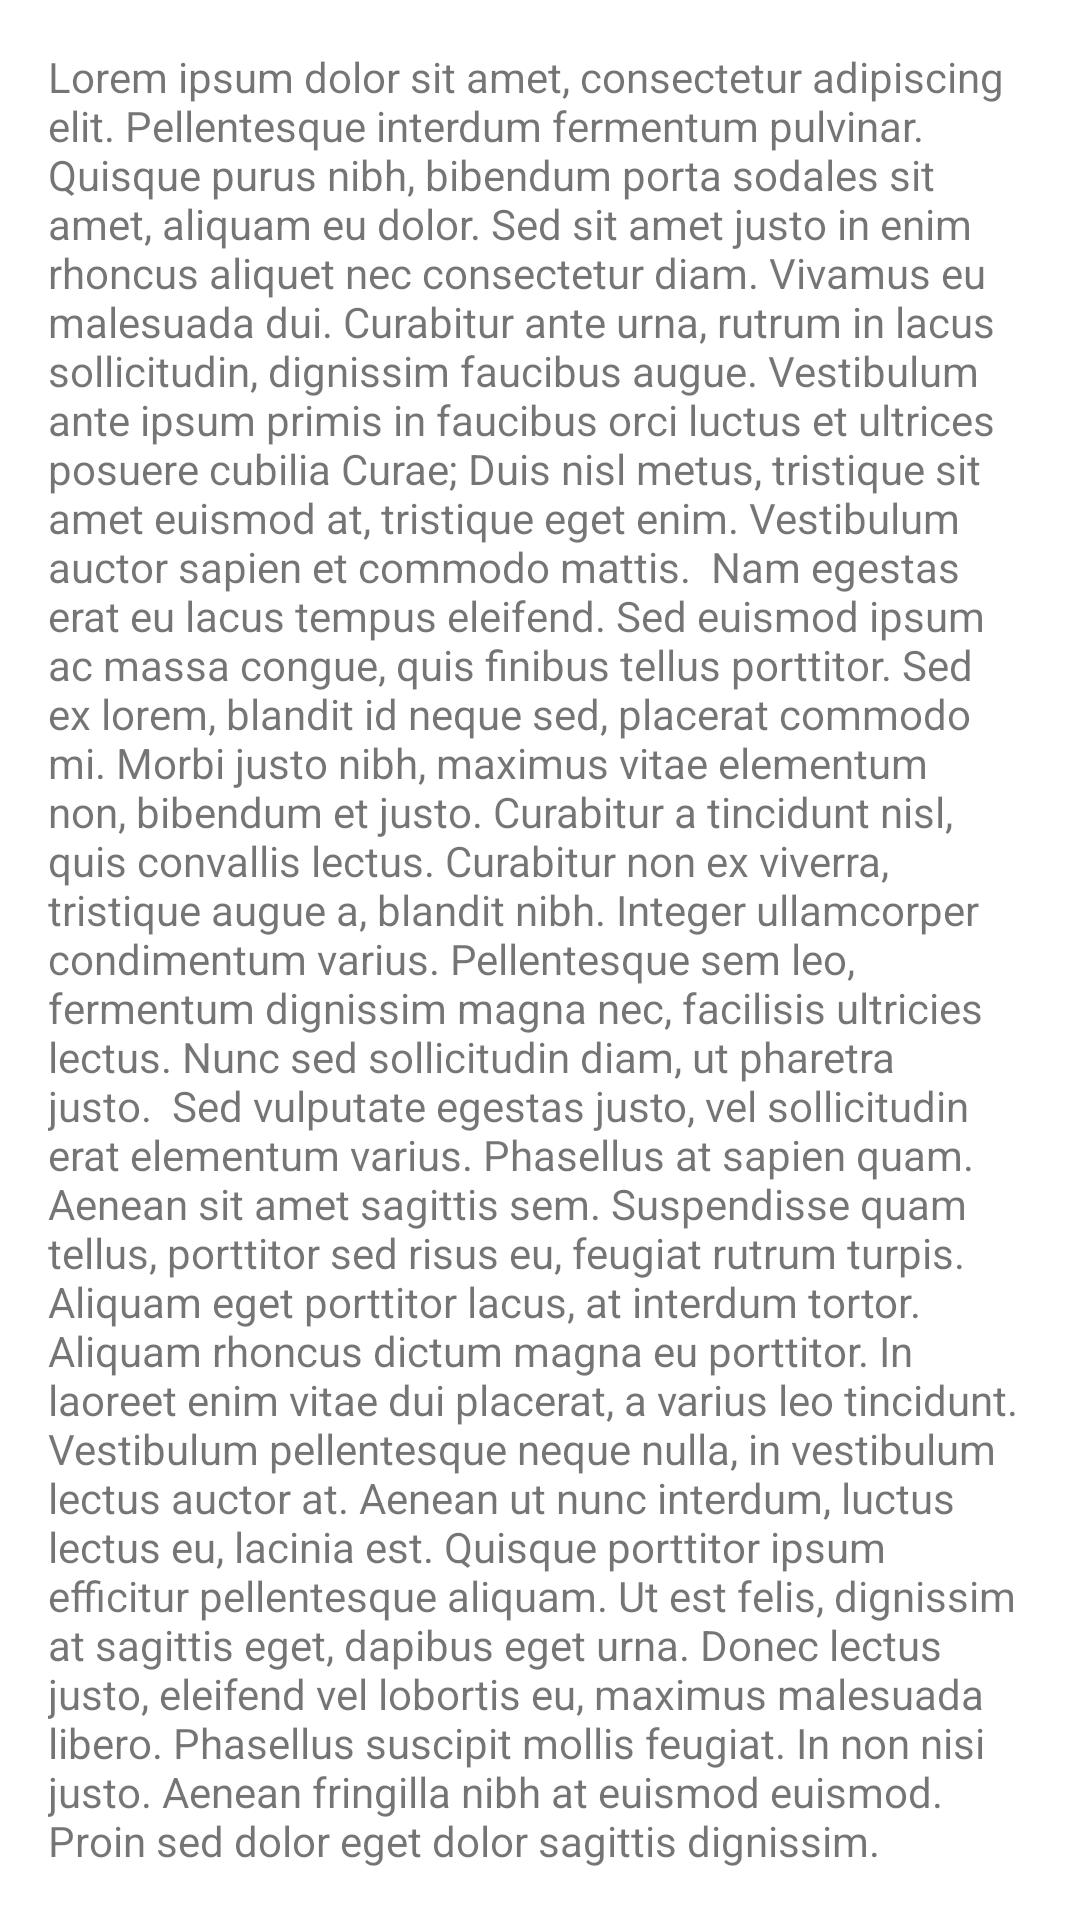

Reconstruct the res/layout file that produces this screen, plus the resources it refers to.
<!-- AndroidManifest.xml: application theme AppTheme -->
<!-- res/layout/fragment_music.xml -->
<?xml version="1.0" encoding="utf-8"?>
<androidx.constraintlayout.widget.ConstraintLayout
    xmlns:android="http://schemas.android.com/apk/res/android"
    xmlns:app="http://schemas.android.com/apk/res-auto"
    xmlns:tools="http://schemas.android.com/tools"
    android:layout_width="match_parent"
    android:layout_height="match_parent"
    tools:context=".MusicFragment">

    <TextView
        android:layout_width="match_parent"
        android:layout_height="wrap_content"
        android:padding="16dp"
        android:text="Lorem ipsum dolor sit amet, consectetur adipiscing elit. Pellentesque interdum fermentum pulvinar. Quisque purus nibh, bibendum porta sodales sit amet, aliquam eu dolor. Sed sit amet justo in enim rhoncus aliquet nec consectetur diam. Vivamus eu malesuada dui. Curabitur ante urna, rutrum in lacus sollicitudin, dignissim faucibus augue. Vestibulum ante ipsum primis in faucibus orci luctus et ultrices posuere cubilia Curae; Duis nisl metus, tristique sit amet euismod at, tristique eget enim. Vestibulum auctor sapien et commodo mattis.

Nam egestas erat eu lacus tempus eleifend. Sed euismod ipsum ac massa congue, quis finibus tellus porttitor. Sed ex lorem, blandit id neque sed, placerat commodo mi. Morbi justo nibh, maximus vitae elementum non, bibendum et justo. Curabitur a tincidunt nisl, quis convallis lectus. Curabitur non ex viverra, tristique augue a, blandit nibh. Integer ullamcorper condimentum varius. Pellentesque sem leo, fermentum dignissim magna nec, facilisis ultricies lectus. Nunc sed sollicitudin diam, ut pharetra justo.

Sed vulputate egestas justo, vel sollicitudin erat elementum varius. Phasellus at sapien quam. Aenean sit amet sagittis sem. Suspendisse quam tellus, porttitor sed risus eu, feugiat rutrum turpis. Aliquam eget porttitor lacus, at interdum tortor. Aliquam rhoncus dictum magna eu porttitor. In laoreet enim vitae dui placerat, a varius leo tincidunt. Vestibulum pellentesque neque nulla, in vestibulum lectus auctor at. Aenean ut nunc interdum, luctus lectus eu, lacinia est. Quisque porttitor ipsum efficitur pellentesque aliquam. Ut est felis, dignissim at sagittis eget, dapibus eget urna. Donec lectus justo, eleifend vel lobortis eu, maximus malesuada libero. Phasellus suscipit mollis feugiat. In non nisi justo. Aenean fringilla nibh at euismod euismod. Proin sed dolor eget dolor sagittis dignissim.

Vivamus non ipsum elit. Nullam scelerisque mauris eget congue porta. Sed vel metus sit amet libero viverra posuere in in nunc. Donec imperdiet leo sit amet sem tristique venenatis. Donec turpis massa, auctor ac risus sit amet, luctus luctus turpis. Quisque dolor nulla, ornare id nibh nec, eleifend vehicula velit. Ut eget magna feugiat, ultricies tortor in, semper neque. Sed sodales lacinia lorem, ac euismod ligula suscipit eu. In porttitor finibus odio, vel imperdiet diam euismod vel. Proin eget mi a dolor imperdiet fringilla. Ut ut fringilla lacus. Integer in sodales eros. Proin scelerisque, enim a tristique auctor, purus ante scelerisque odio, eu rutrum lacus neque id orci. Cras eu congue sapien. Curabitur vehicula tortor vel fringilla lacinia.

Aenean aliquet, nibh vitae posuere varius, est orci auctor ante, eu rutrum enim justo id magna. Fusce consequat quam ex. Curabitur erat ex, tincidunt faucibus volutpat vel, consectetur ut mauris. Donec risus justo, pulvinar quis finibus vel, hendrerit vel quam. In nec dolor ut neque tristique posuere eget vitae nisi. Maecenas semper nec arcu ac blandit. Vestibulum elementum, dui eu fermentum facilisis, lacus turpis pellentesque ligula, et blandit erat lectus eu orci. Vestibulum ex purus, vestibulum vitae porttitor in, blandit non orci. Aenean lacus dui, accumsan ut tellus quis, malesuada hendrerit massa. Nullam in sodales ipsum, in vulputate ipsum. Sed iaculis eros nec nulla lobortis auctor."
        app:layout_constraintBottom_toBottomOf="parent"
        app:layout_constraintEnd_toEndOf="parent"
        app:layout_constraintStart_toStartOf="parent"
        app:layout_constraintTop_toTopOf="parent" />

</androidx.constraintlayout.widget.ConstraintLayout>
<!-- resources referenced by this layout -->
<resources>
  <style name="AppTheme" parent="Theme.MaterialComponents.Light.NoActionBar">
  
          <item name="colorPrimary">@color/colorPrimary</item>
          <item name="colorPrimaryVariant">@color/colorPrimaryVariant</item>
          <item name="colorPrimaryDark">@color/colorPrimaryVariant</item>
  
          <item name="colorSecondary">@color/colorSecondary</item>
          <item name="colorAccent">@color/colorSecondary</item>
          <item name="colorSecondaryVariant">@color/colorSecondaryVariant</item>
  
          <item name="colorOnPrimary">@color/colorOnPrimary</item>
          <item name="colorOnSecondary">@color/colorOnSecondary</item>
      </style>
  <color name="colorPrimary">#f4511e</color>
  <color name="colorPrimaryVariant">#b91400</color>
  <color name="colorSecondary">#1976d2</color>
  <color name="colorSecondaryVariant">#004ba0</color>
  <color name="colorOnPrimary">#000000</color>
  <color name="colorOnSecondary">#ffffff</color>
</resources>
